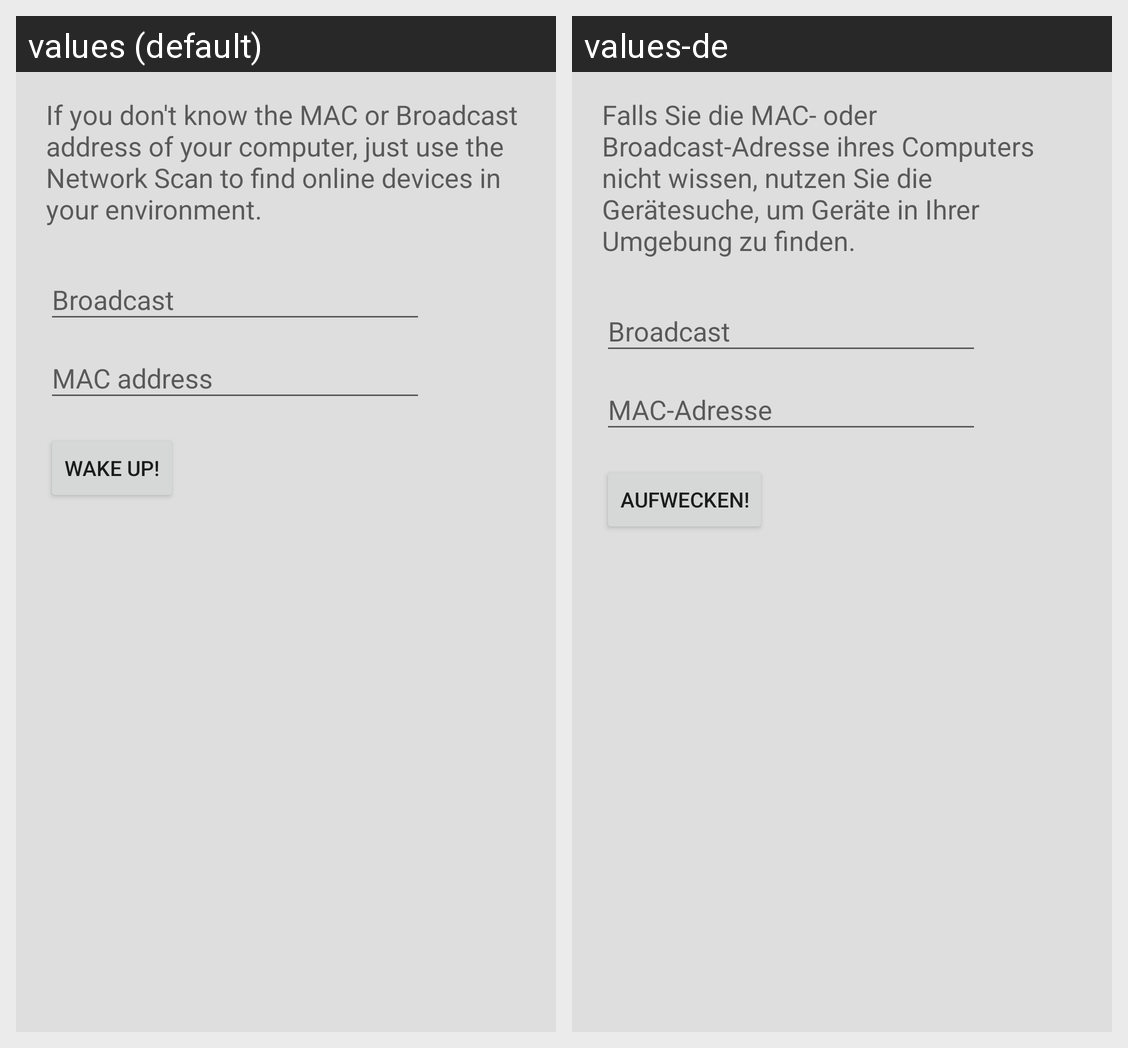

The same Android screen rendered under two of its app's locales, left to right. List the strings drawn on it with the default value and each locale's translation.
Android screen res/layout/fragment_wake.xml rendered under 2 locales, left to right: values (default), values-de. Device: Nexus 5 (rendered at 1080×1920; each locale shown at half size, 540×960, under a caption strip naming it); theme AppTheme.
Strings drawn on this screen, with the default value and each locale's value (text and hints the layout hard-codes, and strings that could not be matched under every locale, appear in the picture but are not listed):

wakeupInfo
  values: If you don't know the MAC or Broadcast address of your computer, just use the Network Scan to find online devices in your environment.
  values-de: Falls Sie die MAC- oder Broadcast-Adresse ihres Computers nicht wissen, nutzen Sie die Gerätesuche, um Geräte in Ihrer Umgebung zu finden.

wake_up
  values: Wake Up!
  values-de: Aufwecken!
